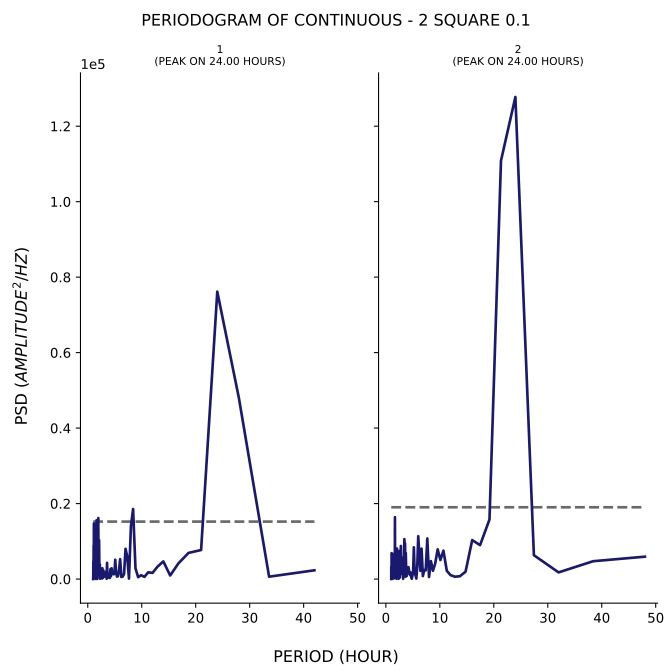

Source data for this figure (header and first rows):
test, period, psd
1, 42.0, 2316
1, 33.6, 627.1
1, 28.0, 47993
1, 24.0, 76159
1, 21.0, 7693
1, 18.67, 6923
1, 16.8, 4157
1, 15.27, 946.3
1, 14.0, 4671
1, 12.92, 3283
1, 12.0, 1631
1, 11.2, 1784
1, 10.5, 583.8
1, 9.882, 1013
1, 9.333, 494.5
1, 8.842, 2854
1, 8.4, 18562
1, 8.0, 14047
1, 7.636, 132.4
1, 7.304, 6057
1, 7.0, 8016
1, 6.72, 1303
1, 6.462, 630.8
1, 6.222, 550.4
1, 6.0, 5270
1, 5.793, 2343
1, 5.6, 757.4
1, 5.419, 651.1
1, 5.25, 1637
1, 5.091, 5124
1, 4.941, 1388
1, 4.8, 1258
1, 4.667, 1663
1, 4.541, 1435
1, 4.421, 2857
1, 4.308, 784.6
1, 4.2, 2630
1, 4.098, 305.6
1, 4.0, 1448
1, 3.907, 367.7
1, 3.818, 1110
1, 3.733, 1343
1, 3.652, 772.5
1, 3.574, 4298
1, 3.5, 84.26
1, 3.429, 2030
1, 3.36, 1081
1, 3.294, 1654
1, 3.231, 1158
1, 3.17, 876.5
1, 3.111, 1353
1, 3.055, 669.2
1, 3.0, 566.7
1, 2.947, 994.6
1, 2.897, 2290
1, 2.847, 1548
1, 2.8, 295.4
1, 2.754, 2370
1, 2.71, 2859
1, 2.667, 162.5
... 294 more rows
